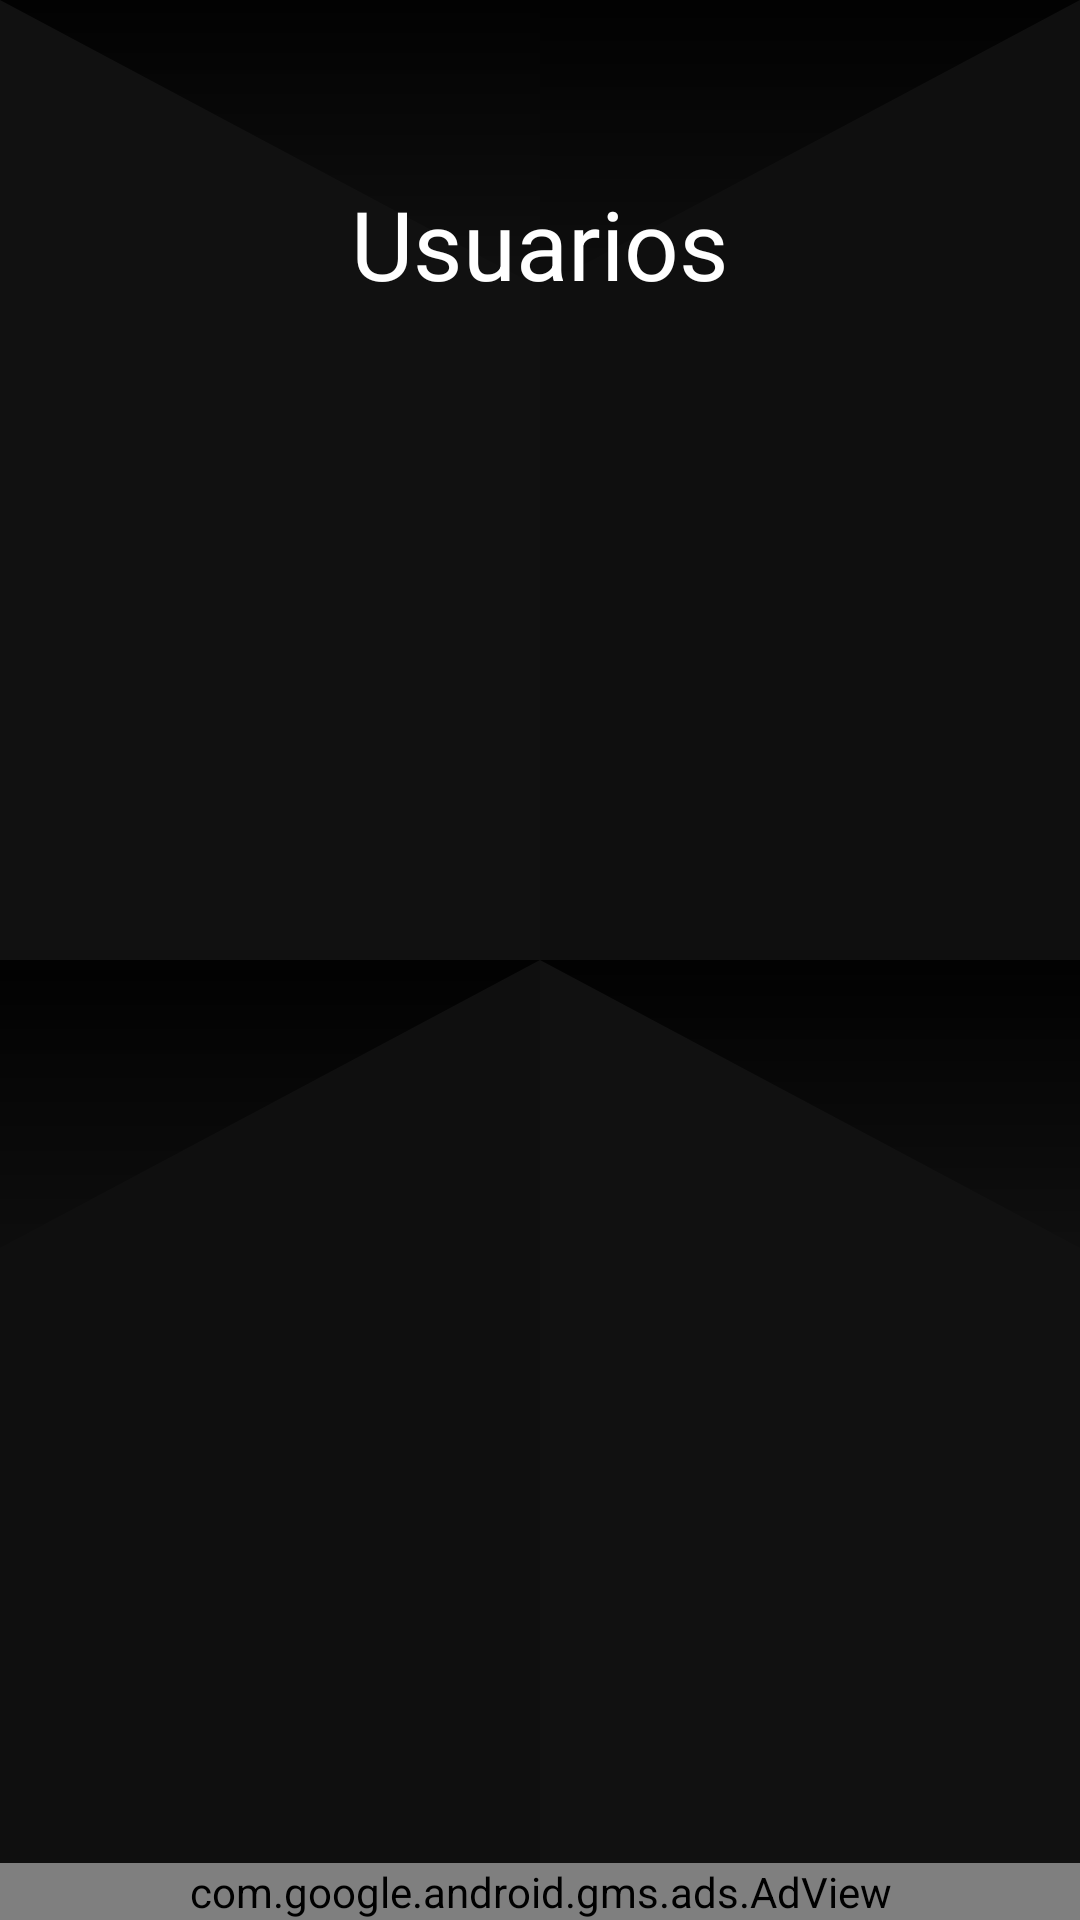

Android layout source for this screen:
<!-- AndroidManifest.xml: application theme Theme.MiInventario -->
<!-- res/layout/activity_usuarios_home.xml -->
<?xml version="1.0" encoding="utf-8"?>
<androidx.constraintlayout.widget.ConstraintLayout xmlns:android="http://schemas.android.com/apk/res/android"
    xmlns:app="http://schemas.android.com/apk/res-auto"
    xmlns:tools="http://schemas.android.com/tools"
    android:layout_width="match_parent"
    android:layout_height="match_parent"
    android:background="@drawable/ic_protruding_squares"
    xmlns:ads="http://schemas.android.com/apk/res-auto"
    tools:context=".UsuariosHome">

    <ImageButton
        android:id="@+id/addUser_btn"
        android:layout_width="48dp"
        android:layout_height="48dp"
        android:background="@drawable/bg_form"
        android:padding="5dp"
        android:scaleType="fitXY"
        android:src="@drawable/add_user"
        app:layout_constraintBottom_toBottomOf="parent"
        app:layout_constraintEnd_toEndOf="parent"
        app:layout_constraintHorizontal_bias="0.05"
        app:layout_constraintStart_toStartOf="parent"
        app:layout_constraintTop_toTopOf="parent"
        app:layout_constraintVertical_bias="0.01"
        tools:ignore="SpeakableTextPresentCheck,SpeakableTextPresentCheck" />

    <TextView
        android:id="@+id/textView7"
        android:layout_width="wrap_content"
        android:layout_height="wrap_content"
        android:text="Usuarios"
        android:textColor="@color/white"
        android:textSize="32sp"
        app:layout_constraintBottom_toBottomOf="parent"
        app:layout_constraintEnd_toEndOf="parent"
        app:layout_constraintStart_toStartOf="parent"
        app:layout_constraintTop_toTopOf="parent"
        app:layout_constraintVertical_bias="0.1" />

    <androidx.recyclerview.widget.RecyclerView
        android:id="@+id/recycleUsuarios"
        android:layout_width="match_parent"
        android:layout_height="0dp"
        app:layout_constraintBottom_toTopOf="@+id/banner_usuarios"
        android:layout_marginBottom="10dp"
        app:layout_constraintEnd_toEndOf="parent"
        app:layout_constraintStart_toStartOf="parent"
        app:layout_constraintTop_toBottomOf="@+id/textView7" />

    <com.google.android.gms.ads.AdView
        android:id="@+id/banner_usuarios"
        android:layout_width="match_parent"
        android:layout_height="0dp"
        ads:adSize="BANNER"
        ads:adUnitId="@string/banner_down"
        app:layout_constraintBottom_toBottomOf="parent"
        app:layout_constraintEnd_toEndOf="parent"
        app:layout_constraintStart_toStartOf="parent"
        />
</androidx.constraintlayout.widget.ConstraintLayout>
<!-- resources referenced by this layout -->
<resources>
  <!-- drawable ic_protruding_squares (drawable) -->
  <vector xmlns:android="http://schemas.android.com/apk/res/android"
      xmlns:aapt="http://schemas.android.com/aapt"
      android:width="25dp"
      android:height="25dp"
      android:viewportWidth="200"
      android:viewportHeight="200">
    <path
        android:pathData="M0,0h200v200h-200z"
        android:fillColor="#111111"/>
    <path
        android:pathData="M100,0h100v100h-100z"
        android:fillColor="#0f0f0f"/>
    <path
        android:pathData="M0,100h100v100h-100z"
        android:fillColor="#0f0f0f"/>
    <path
        android:pathData="M100,30l-100,-30l200,0z">
      <aapt:attr name="android:fillColor">
        <gradient 
            android:startX="100"
            android:startY="33"
            android:endX="100"
            android:endY="-3"
            android:type="linear">
          <item android:offset="0" android:color="#00000000"/>
          <item android:offset="1" android:color="#FF000000"/>
        </gradient>
      </aapt:attr>
    </path>
    <path
        android:pathData="M100,100l-100,30l0,-30l200,0l0,30z">
      <aapt:attr name="android:fillColor">
        <gradient 
            android:startX="100"
            android:startY="135"
            android:endX="100"
            android:endY="97"
            android:type="linear">
          <item android:offset="0" android:color="#00000000"/>
          <item android:offset="1" android:color="#FF000000"/>
        </gradient>
      </aapt:attr>
    </path>
  </vector>
  <string name="banner_down">ca-app-pub-2467116940009132/3469770599</string> --&gt;
  <style name="Theme.MiInventario" parent="Theme.AppCompat.NoActionBar">
          
          <item name="colorPrimary">#0c6bfa</item>
          <item name="colorPrimaryVariant">#1C1C1C</item>
          <item name="colorOnPrimary">#FFFFFF</item>
          
          <item name="colorSecondary">@color/teal_200</item>
          <item name="colorSecondaryVariant">@color/teal_700</item>
          <item name="colorOnSecondary">@color/black</item>
          
          <item name="android:statusBarColor">@android:color/transparent</item>
          <item name="android:navigationBarColor">@android:color/transparent</item>
          
      </style>
  <!-- not gathered from this repository: default colours our renderer supplied (Android Studio template values) -->
  <color name="teal_200">#FF03DAC5</color>
  <color name="teal_700">#FF018786</color>
  <color name="black">#FF000000</color>
  <color name="white">#FFFFFFFF</color>
</resources>
